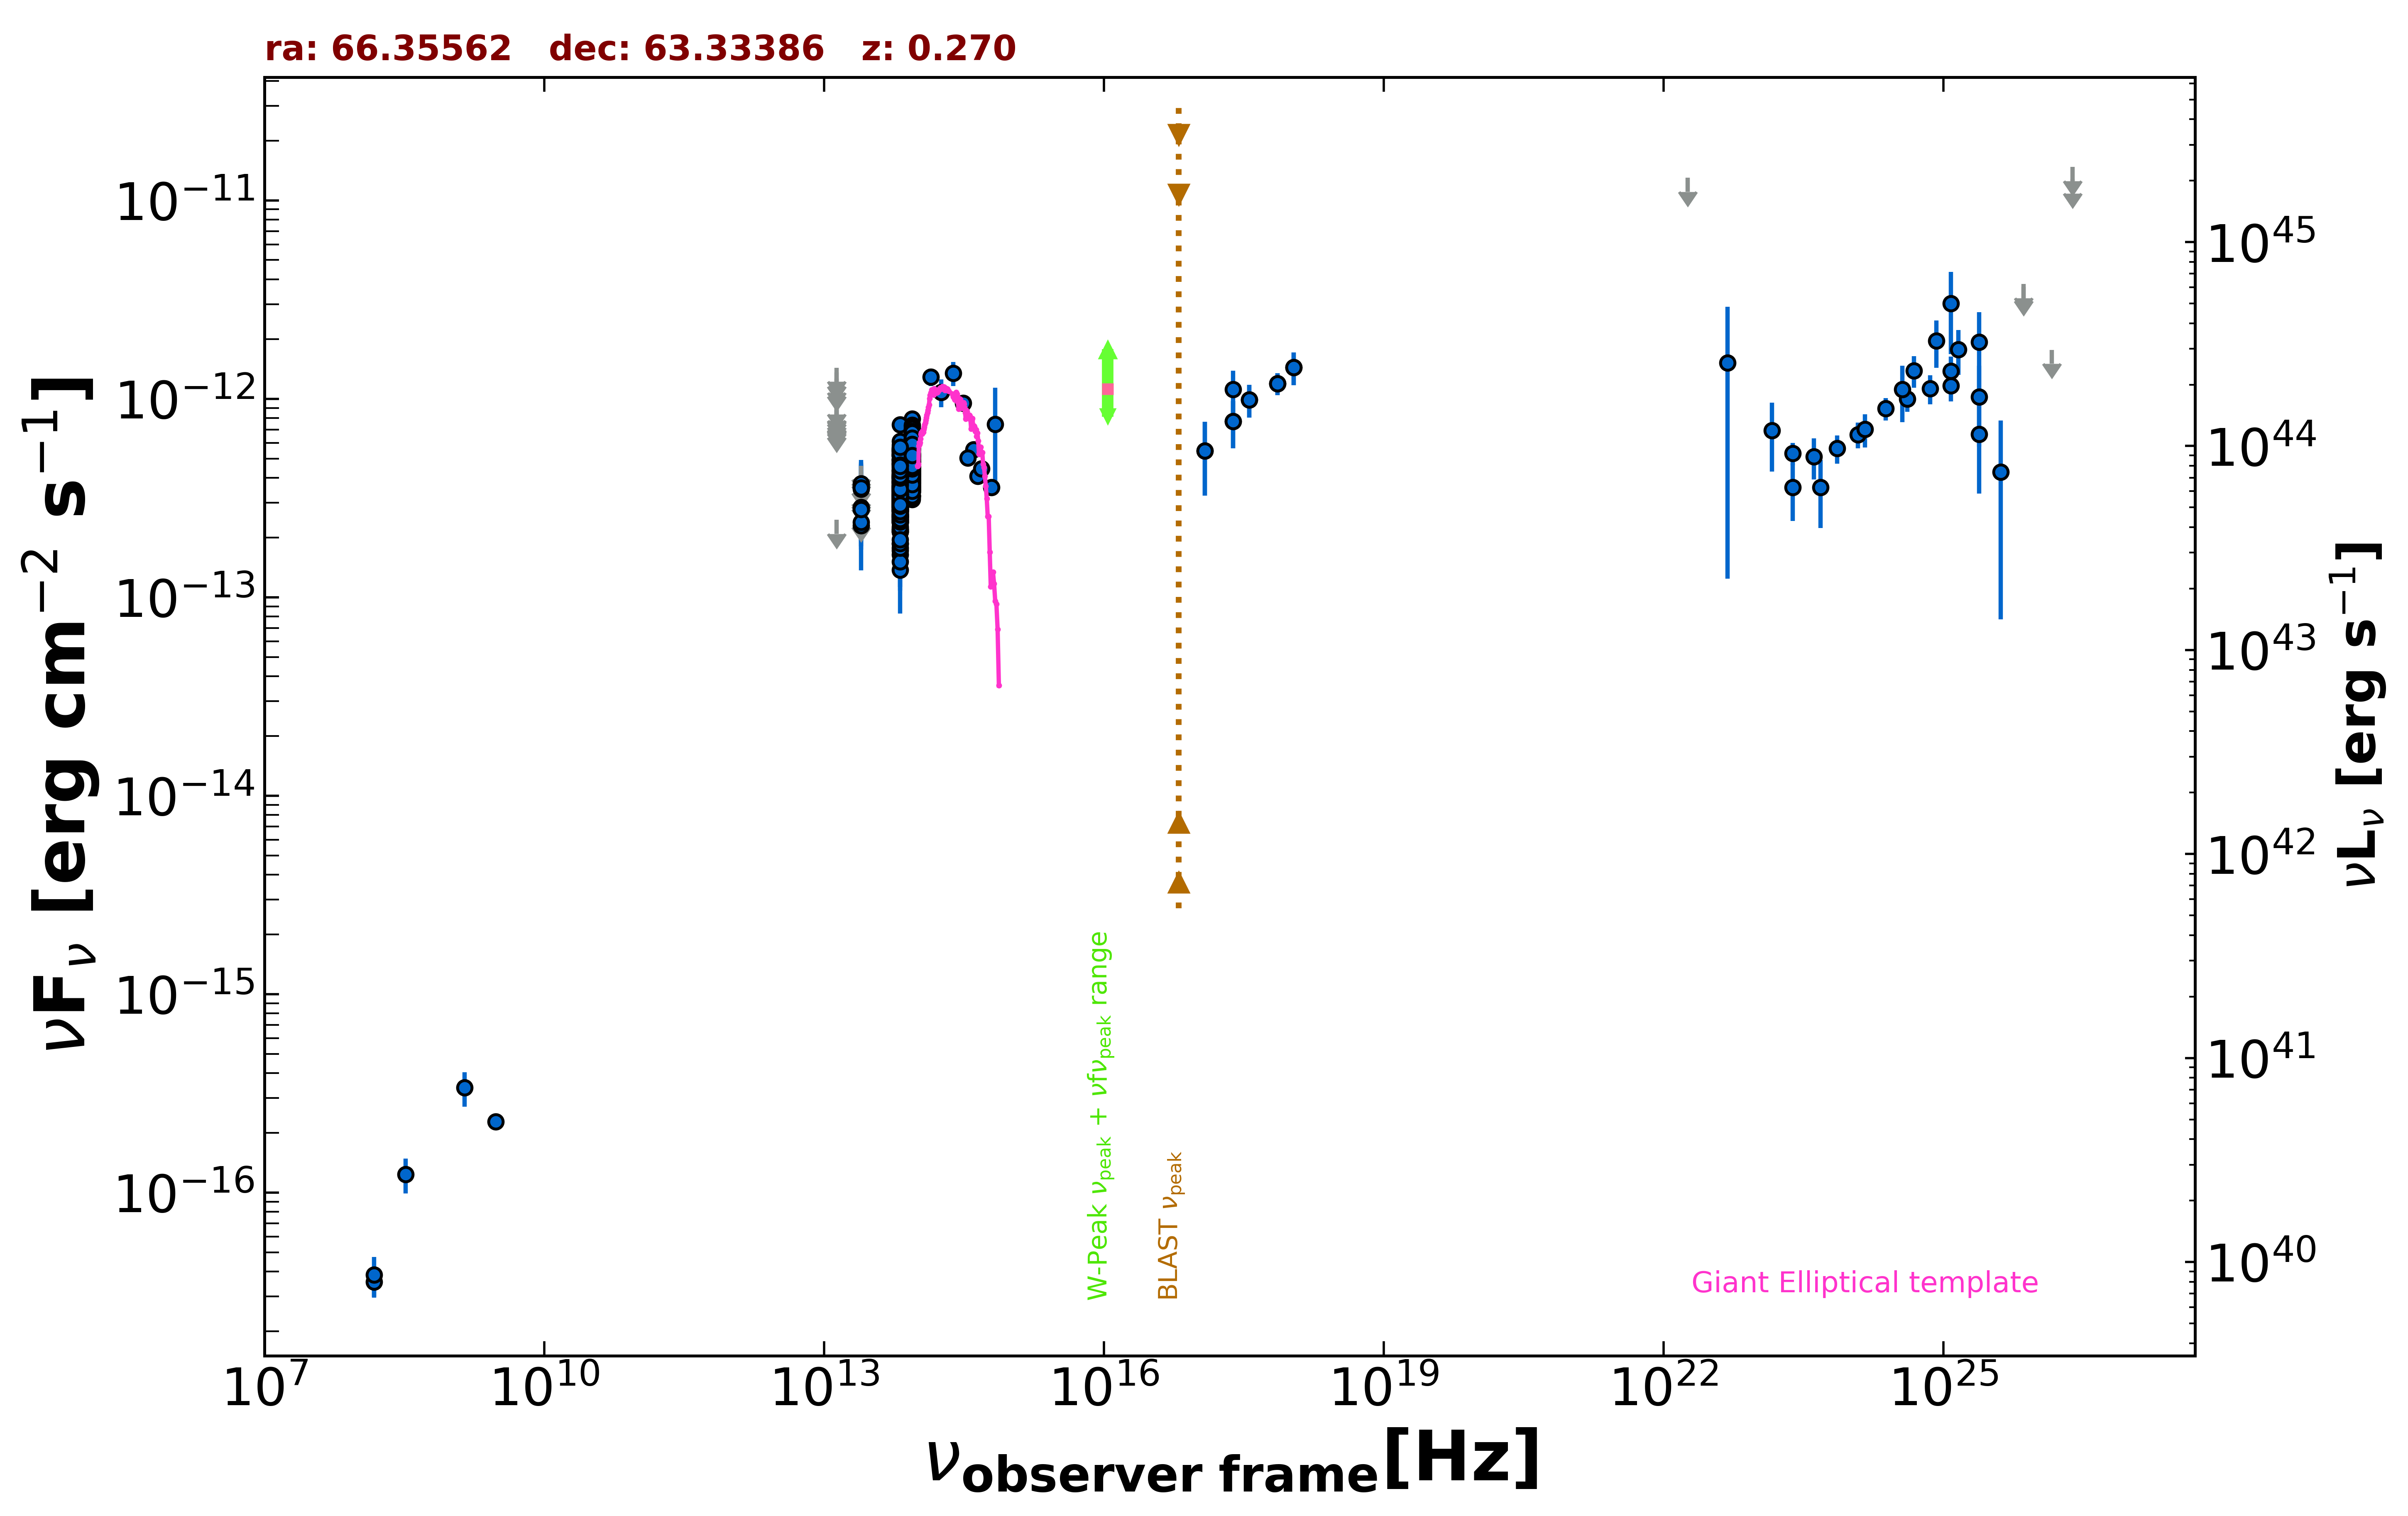

The table this chart was drawn from, first rows:
freq., flux, err_flux, MJD_start, MJD_end, flag, catalog, reference
3.000e+09, 2.274e-16, 7.000e-18, 55000, 55000, , VLASSQL, Gordon et al. 2021  ApJS  255  30
2.418e+17, 1.113e-12, 2.724e-13, 55000, 55000, , RASS, Boller et al. 2016  A&A  103  1
2.418e+17, 7.682e-13, 2.042e-13, 56223, 56223, , 1OUSX, Giommi et al. in preparation
1.209e+17, 5.460e-13, 2.204e-13, 56223, 56223, , 1OUSX, Giommi et al. in preparation
3.627e+17, 9.905e-13, 1.882e-13, 56223, 56223, , 1OUSX, Giommi et al. in preparation
7.253e+17, 1.193e-12, 1.520e-13, 56223, 56223, , 1OUSX, Giommi et al. in preparation
1.088e+18, 1.442e-12, 2.735e-13, 56223, 56223, , 1OUSX, Giommi et al. in preparation
1.500e+08, 3.540e-17, 5.850e-18, 55000, 55000, , TGSS150, Intema et al. 2017  A&A  598  A781
1.389e+14, 1.289e-12, 1.320e-13, 55000, 55000, , 2MASS, Skrutskie et al. 2006  AJ  131  1163
1.804e+14, 1.080e-12, 1.748e-13, 55000, 55000, , 2MASS, Skrutskie et al. 2006  AJ  131  1163
2.427e+14, 1.347e-12, 1.865e-13, 55000, 55000, , 2MASS, Skrutskie et al. 2006  AJ  131  1163
8.817e+13, 4.767e-13, 2.700e-15, 55000, 55000, , UNWISE, Schlafly et al. 2019  ApJS  240  30
6.517e+13, 3.623e-13, 3.550e-15, 55000, 55000, , UNWISE, Schlafly et al. 2019  ApJS  240  30
8.817e+13, 5.878e-13, 1.460e-14, 55000, 55000, , WISE, Wright et al. 2010  AJ  140  1868
6.517e+13, 4.719e-13, 1.305e-14, 55000, 55000, , WISE, Wright et al. 2010  AJ  140  1868
2.498e+13, 2.295e-13, 3.740e-14, 55000, 55000, , WISE, Wright et al. 2010  AJ  140  1868
1.363e+13, 2.459e-13, 0.000e+00, 55000, 55000, UL, WISE, Wright et al. 2010  AJ  140  1868
8.817e+13, 4.845e-13, 6.085e-14, 57081, 57081, , NEOWISE, Mainzer et al. 2014  ApJ  792  30
6.517e+13, 3.616e-13, 3.735e-14, 57081, 57081, , NEOWISE, Mainzer et al. 2014  ApJ  792  30
8.817e+13, 4.555e-13, 2.770e-14, 57082, 57082, , NEOWISE, Mainzer et al. 2014  ApJ  792  30
6.517e+13, 2.539e-13, 3.640e-14, 57082, 57082, , NEOWISE, Mainzer et al. 2014  ApJ  792  30
8.817e+13, 3.768e-13, 3.160e-14, 57081, 57081, , NEOWISE, Mainzer et al. 2014  ApJ  792  30
6.517e+13, 2.756e-13, 5.440e-14, 57081, 57081, , NEOWISE, Mainzer et al. 2014  ApJ  792  30
8.817e+13, 4.394e-13, 3.770e-14, 57081, 57081, , NEOWISE, Mainzer et al. 2014  ApJ  792  30
6.517e+13, 3.469e-13, 4.455e-14, 57081, 57081, , NEOWISE, Mainzer et al. 2014  ApJ  792  30
8.817e+13, 5.723e-13, 4.010e-14, 57082, 57082, , NEOWISE, Mainzer et al. 2014  ApJ  792  30
6.517e+13, 3.576e-13, 4.690e-14, 57082, 57082, , NEOWISE, Mainzer et al. 2014  ApJ  792  30
8.817e+13, 4.622e-13, 2.725e-14, 57082, 57082, , NEOWISE, Mainzer et al. 2014  ApJ  792  30
6.517e+13, 2.434e-13, 4.210e-14, 57082, 57082, , NEOWISE, Mainzer et al. 2014  ApJ  792  30
8.817e+13, 4.306e-13, 2.940e-14, 57081, 57081, , NEOWISE, Mainzer et al. 2014  ApJ  792  30
6.517e+13, 2.904e-13, 4.455e-14, 57081, 57081, , NEOWISE, Mainzer et al. 2014  ApJ  792  30
8.817e+13, 4.071e-13, 2.590e-14, 57082, 57082, , NEOWISE, Mainzer et al. 2014  ApJ  792  30
6.517e+13, 2.189e-13, 3.625e-14, 57082, 57082, , NEOWISE, Mainzer et al. 2014  ApJ  792  30
8.817e+13, 4.639e-13, 2.690e-14, 57081, 57081, , NEOWISE, Mainzer et al. 2014  ApJ  792  30
6.517e+13, 3.118e-13, 5.220e-14, 57081, 57081, , NEOWISE, Mainzer et al. 2014  ApJ  792  30
8.817e+13, 3.862e-13, 2.635e-14, 57081, 57081, , NEOWISE, Mainzer et al. 2014  ApJ  792  30
6.517e+13, 3.372e-13, 3.520e-14, 57081, 57081, , NEOWISE, Mainzer et al. 2014  ApJ  792  30
8.817e+13, 4.721e-13, 2.655e-14, 57081, 57081, , NEOWISE, Mainzer et al. 2014  ApJ  792  30
6.517e+13, 2.706e-13, 3.850e-14, 57081, 57081, , NEOWISE, Mainzer et al. 2014  ApJ  792  30
8.817e+13, 4.382e-13, 2.950e-14, 57081, 57081, , NEOWISE, Mainzer et al. 2014  ApJ  792  30
6.517e+13, 4.065e-13, 4.160e-14, 57081, 57081, , NEOWISE, Mainzer et al. 2014  ApJ  792  30
8.817e+13, 4.112e-13, 2.995e-14, 58005, 58005, , NEOWISE, Mainzer et al. 2014  ApJ  792  30
6.517e+13, 2.733e-13, 3.940e-14, 58005, 58005, , NEOWISE, Mainzer et al. 2014  ApJ  792  30
8.817e+13, 4.635e-13, 3.030e-14, 58004, 58004, , NEOWISE, Mainzer et al. 2014  ApJ  792  30
6.517e+13, 2.133e-13, 5.180e-14, 58004, 58004, , NEOWISE, Mainzer et al. 2014  ApJ  792  30
8.817e+13, 4.769e-13, 3.075e-14, 58003, 58003, , NEOWISE, Mainzer et al. 2014  ApJ  792  30
6.517e+13, 4.360e-13, 6.080e-14, 58003, 58003, , NEOWISE, Mainzer et al. 2014  ApJ  792  30
8.817e+13, 3.834e-13, 2.760e-14, 58004, 58004, , NEOWISE, Mainzer et al. 2014  ApJ  792  30
6.517e+13, 3.256e-13, 3.640e-14, 58004, 58004, , NEOWISE, Mainzer et al. 2014  ApJ  792  30
8.817e+13, 4.538e-13, 2.970e-14, 58004, 58004, , NEOWISE, Mainzer et al. 2014  ApJ  792  30
6.517e+13, 3.969e-13, 4.285e-14, 58004, 58004, , NEOWISE, Mainzer et al. 2014  ApJ  792  30
8.817e+13, 4.374e-13, 2.740e-14, 58004, 58004, , NEOWISE, Mainzer et al. 2014  ApJ  792  30
6.517e+13, 2.969e-13, 6.840e-14, 58004, 58004, , NEOWISE, Mainzer et al. 2014  ApJ  792  30
8.817e+13, 3.949e-13, 2.840e-14, 58004, 58004, , NEOWISE, Mainzer et al. 2014  ApJ  792  30
6.517e+13, 2.374e-13, 3.975e-14, 58004, 58004, , NEOWISE, Mainzer et al. 2014  ApJ  792  30
8.817e+13, 3.891e-13, 2.940e-14, 58004, 58004, , NEOWISE, Mainzer et al. 2014  ApJ  792  30
6.517e+13, 2.942e-13, 3.670e-14, 58004, 58004, , NEOWISE, Mainzer et al. 2014  ApJ  792  30
8.817e+13, 3.236e-13, 3.315e-14, 57805, 57805, , NEOWISE, Mainzer et al. 2014  ApJ  792  30
6.517e+13, 2.474e-13, 3.775e-14, 57805, 57805, , NEOWISE, Mainzer et al. 2014  ApJ  792  30
8.817e+13, 3.781e-13, 3.135e-14, 57805, 57805, , NEOWISE, Mainzer et al. 2014  ApJ  792  30
... 543 more rows
